Image classification data set "WHOI40" (Malga-Vision/Anomaly-detection-in-feature-space-for-detecting-changes-in-phytoplankton-populations on GitHub). Class labels (40): Amphidinium species, Asterionellopsis, Ceratium, Chaetoceros didymus flagellate, Chrysochromulina, Corethron, Coscinodiscus, Cylindrotheca, Dactyliosolen fragment Cerataul, Dactyliosolen, Delphineis, Dychtiocya, dynobrion, Emiliania huxleyi, Ephemera, Eucampia, Euglena, Guinardia striata, Gyrodinium, Heterocapsa triquetra, Katodinium or Torodinium, Laboea strobila, Mesodinium species, Paralia, Phaeocystis, Pleurosigma, Prorocentrum, Proterythropsis species, Pseudochattonella farcimen, Pyramimonas longicauda, Rhizosolenia, Skeletonema, Strombidium morphotype 1, Thalassionema, Thalassiosira dirty, Tintinnid, dino30, flagellate species 3, kite flagellates, pennate morphotype 1.

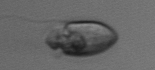
Label: Amphidinium species

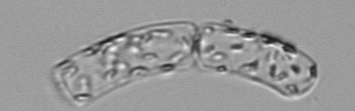
Label: Guinardia striata

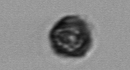
Label: Heterocapsa triquetra

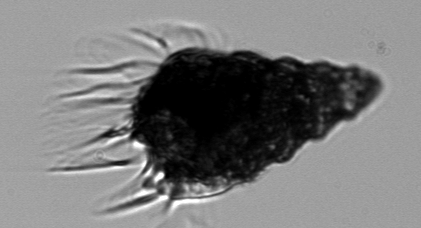
Label: Laboea strobila

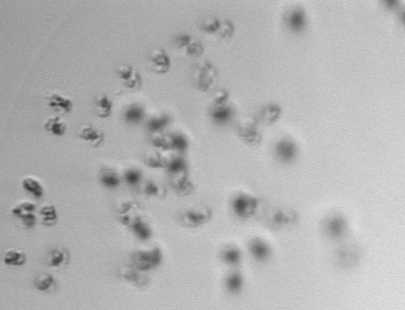
Label: Phaeocystis

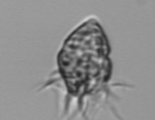
Label: Strombidium morphotype 1
